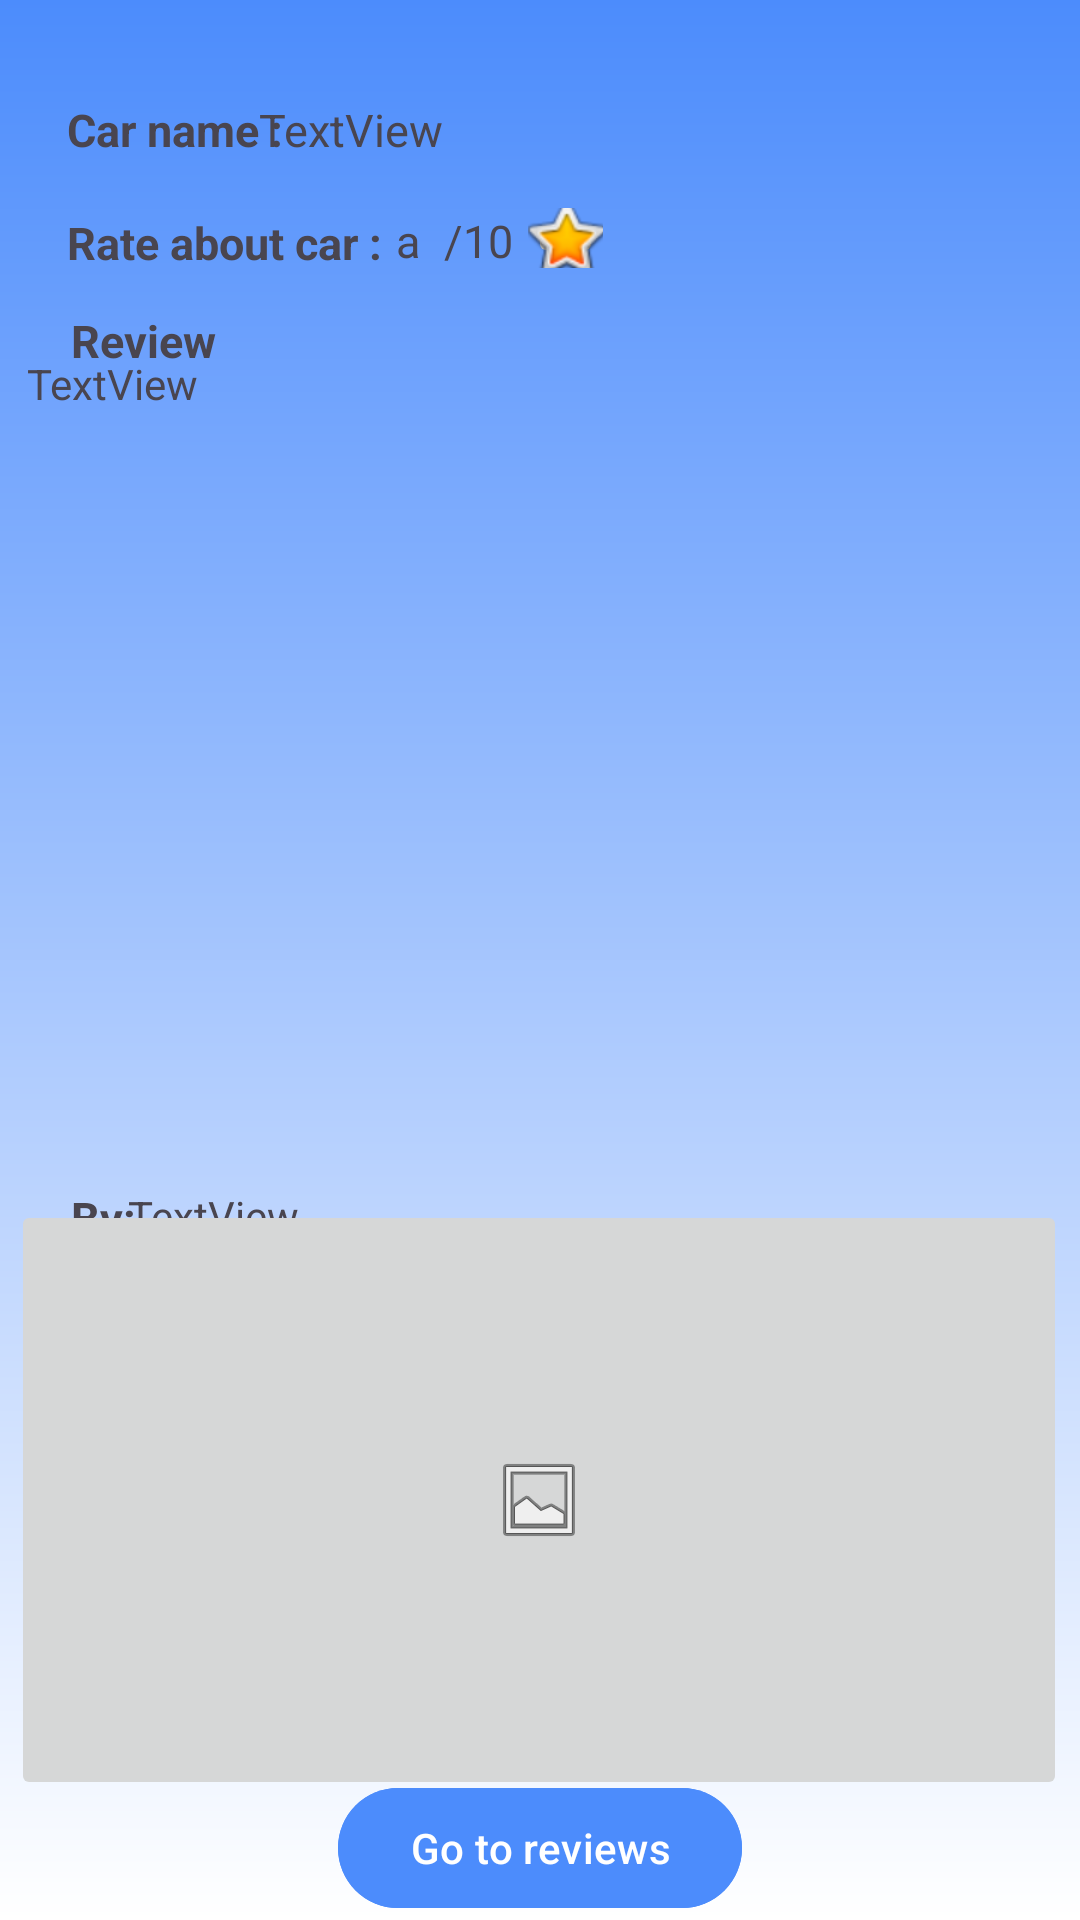

Here is an Android app screen rendered from its layout file. Give the layout XML and the strings, colors and styles it references.
<!-- AndroidManifest.xml: application theme Theme.CarMate -->
<!-- res/layout/activity_singlereview.xml -->
<?xml version="1.0" encoding="utf-8"?>
<androidx.constraintlayout.widget.ConstraintLayout xmlns:android="http://schemas.android.com/apk/res/android"
    xmlns:app="http://schemas.android.com/apk/res-auto"
    xmlns:tools="http://schemas.android.com/tools"
    android:id="@+id/main"
    android:layout_width="match_parent"
    android:layout_height="match_parent"
    android:background="@drawable/blur"
    tools:context=".SinglereviewActivity">



    <TextView
        android:id="@+id/textView16"
        android:layout_width="90dp"
        android:layout_height="27dp"
        android:text="Car name :"
        android:textSize="15dp"
        android:textStyle="bold"
        app:layout_constraintBottom_toBottomOf="@+id/s_textview_review_car_name"
        app:layout_constraintEnd_toEndOf="parent"
        app:layout_constraintHorizontal_bias="0.083"
        app:layout_constraintStart_toStartOf="parent"
        app:layout_constraintTop_toTopOf="@+id/s_textview_review_car_name"
        app:layout_constraintVertical_bias="0.0" />

    <TextView
        android:id="@+id/s_textview_review_car_name"
        android:layout_width="263dp"
        android:layout_height="30dp"
        android:text="TextView"
        android:textSize="15dp"
        app:layout_constraintBottom_toBottomOf="parent"
        app:layout_constraintEnd_toEndOf="parent"
        app:layout_constraintHorizontal_bias="0.891"
        app:layout_constraintStart_toStartOf="parent"
        app:layout_constraintTop_toTopOf="parent"
        app:layout_constraintVertical_bias="0.054" />

    <TextView
        android:id="@+id/textView7"
        android:layout_width="109dp"
        android:layout_height="22dp"
        android:layout_marginTop="5dp"
        android:text="Rate about car :"
        android:textSize="15dp"
        android:textStyle="bold"
        app:layout_constraintBottom_toBottomOf="parent"
        app:layout_constraintEnd_toEndOf="parent"
        app:layout_constraintHorizontal_bias="0.089"
        app:layout_constraintStart_toStartOf="parent"
        app:layout_constraintTop_toTopOf="parent"
        app:layout_constraintVertical_bias="0.107" />


    <TextView
        android:id="@+id/s_textview_review_car_rate"
        android:layout_width="19dp"
        android:layout_height="23dp"
        android:layout_marginTop="5dp"
        android:text="a"
        android:textSize="15dp"
        app:layout_constraintBottom_toBottomOf="@+id/textView17"
        app:layout_constraintEnd_toEndOf="parent"
        app:layout_constraintHorizontal_bias="0.387"
        app:layout_constraintStart_toStartOf="parent"
        app:layout_constraintTop_toTopOf="@+id/textView17"
        app:layout_constraintVertical_bias="1.0" />

    <TextView
        android:id="@+id/textView17"
        android:layout_width="32dp"
        android:layout_height="23dp"
        android:layout_marginTop="5dp"
        android:text="/10"
        android:textSize="15dp"
        app:layout_constraintBottom_toBottomOf="@+id/button2"
        app:layout_constraintEnd_toEndOf="parent"
        app:layout_constraintHorizontal_bias="0.451"
        app:layout_constraintStart_toStartOf="parent"
        app:layout_constraintTop_toTopOf="parent"
        app:layout_constraintVertical_bias="0.106" />

    <TextView
        android:id="@+id/textView11"
        android:layout_width="wrap_content"
        android:layout_height="wrap_content"
        android:layout_marginTop="5dp"
        android:text="Review"
        android:textSize="15dp"
        android:textStyle="bold"
        app:layout_constraintBottom_toBottomOf="parent"
        app:layout_constraintEnd_toEndOf="parent"
        app:layout_constraintHorizontal_bias="0.076"
        app:layout_constraintStart_toStartOf="parent"
        app:layout_constraintTop_toTopOf="parent"
        app:layout_constraintVertical_bias="0.16" />

    <TextView
        android:id="@+id/s_textview_car_review"
        android:layout_width="363dp"
        android:layout_height="297dp"
        android:text="TextView"
        android:layout_marginLeft="25dp"
        app:layout_constraintBottom_toBottomOf="parent"
        app:layout_constraintEnd_toEndOf="parent"
        app:layout_constraintHorizontal_bias="0.583"
        app:layout_constraintStart_toStartOf="parent"
        app:layout_constraintTop_toTopOf="parent"
        app:layout_constraintVertical_bias="0.345" />

    <TextView
        android:id="@+id/textView18"
        android:layout_width="wrap_content"
        android:layout_height="wrap_content"
        android:text="By:"
        android:textSize="15dp"
        android:textStyle="bold"
        app:layout_constraintBottom_toBottomOf="@+id/s_textview_review_name"
        app:layout_constraintEnd_toEndOf="parent"
        app:layout_constraintHorizontal_bias="0.07"
        app:layout_constraintStart_toStartOf="parent"
        app:layout_constraintTop_toTopOf="@+id/s_textview_review_name"
        app:layout_constraintVertical_bias="0.0" />

    <TextView
        android:id="@+id/s_textview_review_name"
        android:layout_width="233dp"
        android:layout_height="19dp"
        android:text="TextView"
        app:layout_constraintBottom_toBottomOf="parent"
        app:layout_constraintEnd_toEndOf="parent"
        app:layout_constraintHorizontal_bias="0.337"
        app:layout_constraintStart_toStartOf="parent"
        app:layout_constraintTop_toTopOf="parent"
        app:layout_constraintVertical_bias="0.637" />

    <ImageButton
        android:id="@+id/imageButton2"
        android:layout_width="352dp"
        android:layout_height="200dp"
        app:layout_constraintBottom_toBottomOf="parent"
        app:layout_constraintEnd_toEndOf="parent"
        app:layout_constraintHorizontal_bias="0.457"
        app:layout_constraintStart_toStartOf="parent"
        app:layout_constraintTop_toTopOf="parent"
        app:layout_constraintVertical_bias="0.909"
        app:srcCompat="@android:drawable/ic_menu_gallery" />

    <Button
        android:id="@+id/button2"
        android:layout_width="wrap_content"
        android:layout_height="wrap_content"
        android:text="Go to reviews"
        android:backgroundTint="@color/blue"
        app:layout_constraintBottom_toBottomOf="parent"
        app:layout_constraintEnd_toEndOf="parent"
        app:layout_constraintStart_toStartOf="parent"
        app:layout_constraintTop_toTopOf="parent"
        app:layout_constraintVertical_bias="1.0" />


    <ImageButton
        android:id="@+id/imageButton3"
        android:layout_width="25dp"
        android:layout_height="20dp"
        app:layout_constraintBottom_toBottomOf="@+id/button2"
        app:layout_constraintEnd_toEndOf="parent"
        app:layout_constraintHorizontal_bias="0.525"
        app:layout_constraintStart_toStartOf="parent"
        app:layout_constraintTop_toTopOf="parent"
        app:layout_constraintVertical_bias="0.112"
        app:srcCompat="@android:drawable/btn_star_big_on" />

</androidx.constraintlayout.widget.ConstraintLayout>
<!-- resources referenced by this layout -->
<resources>
  <color name="blue">#4C8CFC</color>
  <!-- drawable blur (drawable) -->
  <?xml version="1.0" encoding="utf-8"?>
  <shape xmlns:android="http://schemas.android.com/apk/res/android"
          android:shape="rectangle">
          <gradient android:angle="30"
              android:startColor="@color/blue"
              android:endColor="@color/white"/>
          </shape>
  <style name="Theme.CarMate" parent="Base.Theme.CarMate" />
  <color name="white">#FFFFFFFF</color>
  <style name="Base.Theme.CarMate" parent="Theme.Material3.DayNight.NoActionBar">
          
          
          <item name="colorPrimaryDark">@color/colorPrimaryDark</item>
      </style>
  <color name="colorPrimaryDark">#4C8CFC</color>
</resources>
